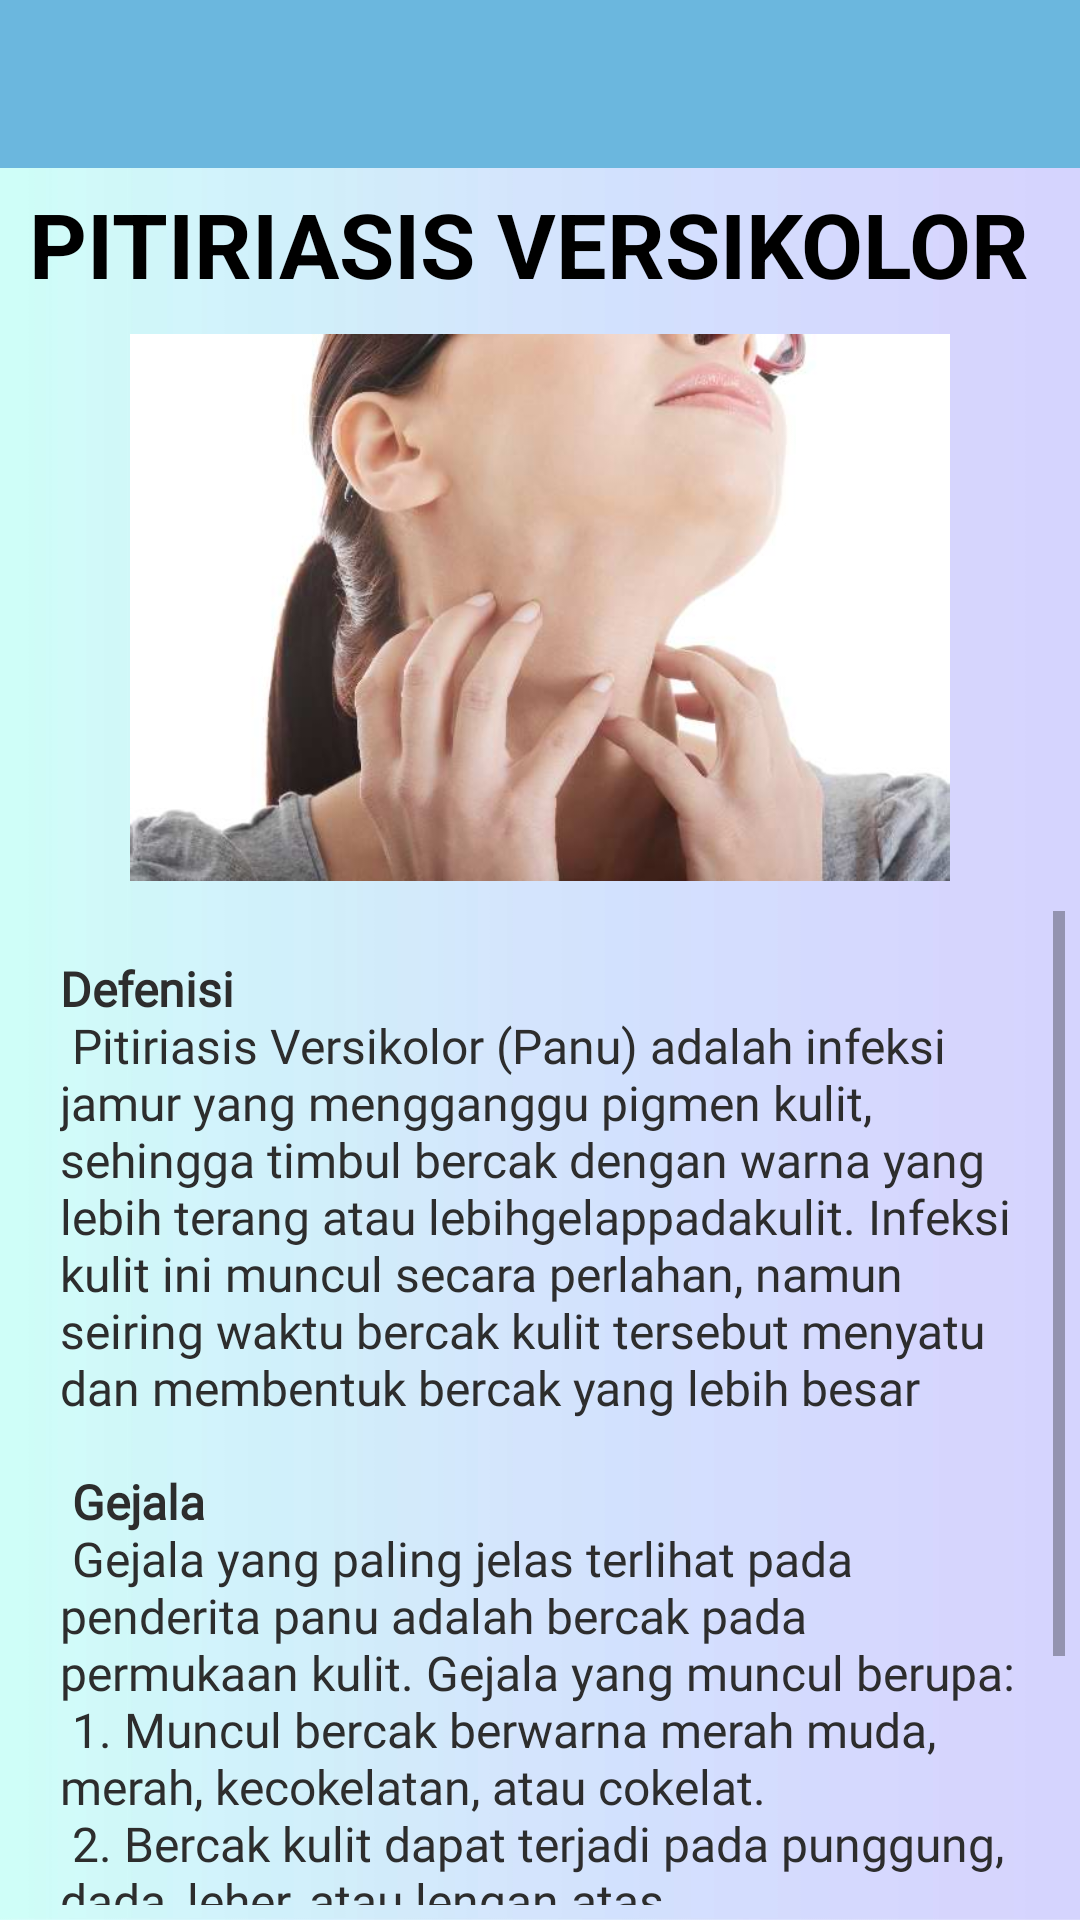

Android layout source for this screen:
<!-- AndroidManifest.xml: application theme AppTheme -->
<!-- res/layout/activity_versikolor.xml -->
<?xml version="1.0" encoding="utf-8"?>
<LinearLayout xmlns:android="http://schemas.android.com/apk/res/android"
    xmlns:app="http://schemas.android.com/apk/res-auto"
    xmlns:tools="http://schemas.android.com/tools"
    android:layout_width="match_parent"
    android:layout_height="match_parent"
    android:orientation="vertical"
    android:background="@drawable/background_app"
    android:weightSum="10"
    tools:context=".VersikolorActivity">

    <android.support.v7.widget.Toolbar
        android:layout_width="match_parent"
        android:layout_height="wrap_content"
        android:id="@+id/tool"
        android:background="@color/colorBantuan">

    </android.support.v7.widget.Toolbar>

    <TextView
        android:layout_width="match_parent"
        android:layout_height="wrap_content"
        android:padding="5dp"
        android:gravity="center"
        android:textAllCaps="true"
        android:textSize="30sp"
        android:textStyle="bold"
        android:textColor="#000"
        android:text="Pitiriasis Versikolor "/>

    <ImageView
        android:src="@drawable/p07"
        android:layout_width="match_parent"
        android:layout_height="match_parent"
        android:padding="5dp"
        android:layout_weight="6"/>

    <ScrollView
        android:layout_width="match_parent"
        android:layout_height="match_parent"
        android:layout_weight="4"
        android:padding="5dp">

        <LinearLayout
            android:layout_width="match_parent"
            android:layout_height="wrap_content"
            android:padding="15dp"
            android:orientation="vertical">

            <TextView
                android:layout_width="match_parent"
                android:layout_height="wrap_content"
                android:fontFamily="@font/montserrat_regular"
                android:textColor="#2d2d2d"
                android:textSize="16sp"
                android:text="@string/versikolor"/>

        </LinearLayout>

    </ScrollView>

</LinearLayout>
<!-- resources referenced by this layout -->
<resources>
  <color name="colorBantuan">#ff6bb7de</color>
  <!-- drawable background_app: jpg bitmap (drawable, 72859 bytes) -->
  <!-- drawable p07: jpg bitmap (drawable, 20480 bytes) -->
  <string name="versikolor">
          <b>Defenisi</b>\n
          <br>Pitiriasis Versikolor (Panu) adalah infeksi jamur yang mengganggu pigmen kulit, sehingga
              timbul bercak dengan warna yang lebih terang atau lebihgelappadakulit.
              Infeksi kulit ini muncul secara perlahan, namun seiring waktu bercak kulit tersebut
              menyatu dan membentuk bercak yang lebih besar</br>\n\n
  
          <b>Gejala</b>\n
          <br>Gejala yang paling jelas terlihat pada penderita panu adalah bercak pada permukaan kulit.
              Gejala yang muncul berupa: </br>\n
  
          <br>1. Muncul bercak berwarna merah muda, merah, kecokelatan, atau cokelat.</br>\n
          <br>2. Bercak kulit dapat terjadi pada punggung, dada, leher, atau lengan atas.</br>\n
          <br>3. Kulit terasa kering atau bersisik dan gatal.</br>\n\n
  
          <b>Penanganan</b>\n
          Pengobatan pitiriasis versikolor dilakukan dengan pemberian krim, losion, atau sampo.
      </string>
  <style name="AppTheme" parent="Theme.AppCompat.Light.NoActionBar">
          
          <item name="colorPrimary">@color/colorPrimary</item>
          <item name="colorPrimaryDark">@color/colorPrimary</item>
          <item name="colorAccent">@color/colorAccent</item>
      </style>
  <color name="colorPrimary">#3896df</color>
  <color name="colorAccent">#2962ff</color>
</resources>
